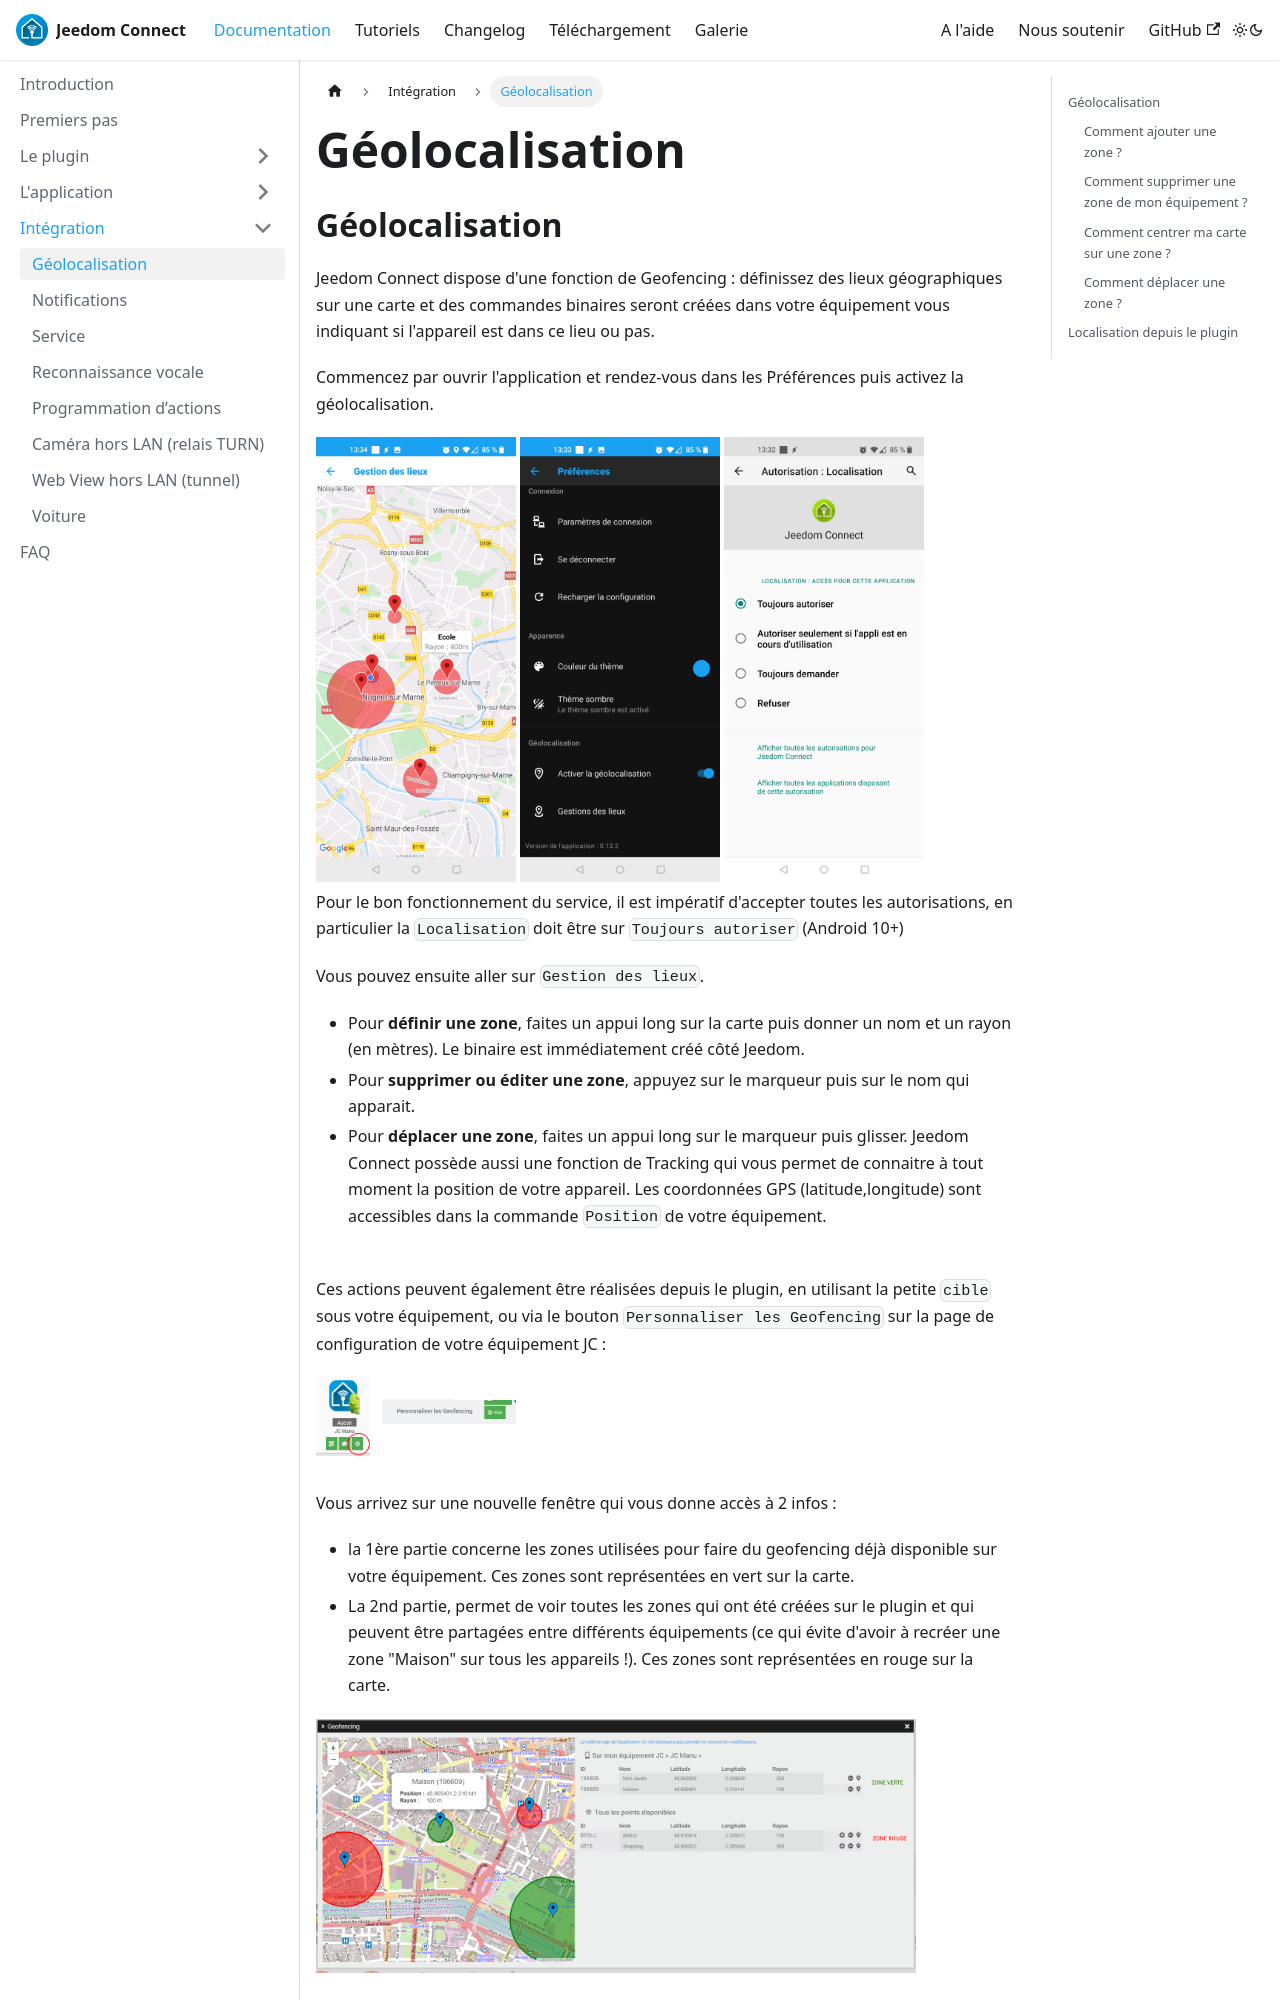

repository: JeedomConnect-Team/jc-doc · page: docs/documentation/integration/geoloc.html · generator: docusaurus

---
sidebar_position: 1
---

# Géolocalisation

## Géolocalisation <a name="geoloc"></a>

Jeedom Connect dispose d'une fonction de Geofencing : définissez des lieux géographiques sur une carte et des commandes binaires seront créées dans votre équipement vous indiquant si l'appareil est dans ce lieu ou pas.

Commencez par ouvrir l'application et rendez-vous dans les Préférences puis activez la géolocalisation.  
<img src='/img/screen-geo1.png' width='200px' />
<img src='/img/screen-geo2.png' width='200px' />
<img src='/img/screen-geo3.png' width='200px' />

Pour le bon fonctionnement du service, il est impératif d'accepter toutes les autorisations, en particulier la `Localisation` doit être sur `Toujours autoriser` (Android 10+)

Vous pouvez ensuite aller sur `Gestion des lieux`.

- Pour **définir une zone**, faites un appui long sur la carte puis donner un nom et un rayon (en mètres). Le binaire est immédiatement créé côté Jeedom.
- Pour **supprimer ou éditer une zone**, appuyez sur le marqueur puis sur le nom qui apparait.
- Pour **déplacer une zone**, faites un appui long sur le marqueur puis glisser.
Jeedom Connect possède aussi une fonction de Tracking qui vous permet de connaitre à tout moment la position de votre appareil. Les coordonnées GPS (latitude,longitude) sont accessibles dans la commande `Position` de votre équipement.  

<br/>

Ces actions peuvent également être réalisées depuis le plugin, en utilisant la petite `cible` sous votre équipement, ou via le bouton `Personnaliser les Geofencing` sur la page de configuration de votre équipement JC :  

<img src='/img/JeedomConnect_geofencing_icon.png' width='200px' />
<br/><br/>  

Vous arrivez sur une nouvelle fenêtre qui vous donne accès à 2 infos :
